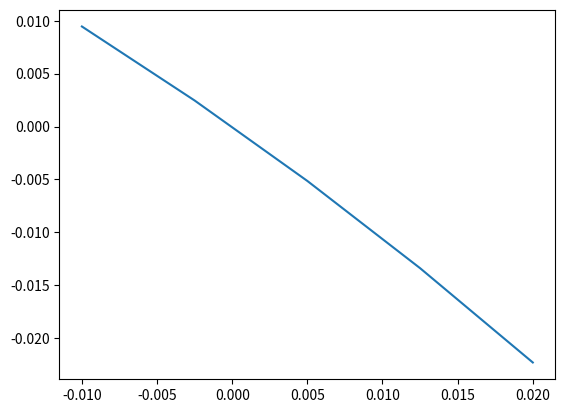

Reproduce this figure in Python.
import numpy as np
import matplotlib.pyplot as plt

def binary_search(f: 'function', a: float, b: float, eps: float = 1e-3) -> float:
	while b - a >= eps:
		middle = (a + b)/2
		if f(middle) * f(a) < 0:
			b = middle
		if f(middle) * f(b) < 0:
			a = middle
		if f(middle) == 0:
			return middle
	return middle


def simple_iter(f : 'function', x:float, eps: float = 1e-5) -> float:
	def fi(x: float) -> float:
		return x + f(x)
	while abs( x - fi(x)) >= eps:
		x = fi(x)
		print(x)
		print('len=', abs( x - fi(x)))
	return x


def f(x: float) -> float:
	return np.sin(2*x) - x**2


def f_der(x: float) -> float:
	return 2*np.cos(2*x) - 2*x 


def f_der_second(x: float) -> float:
	return -4*np.sin(2*x) - 2



def newton(f: 'function', f_der: 'function', x: float, eps: float = 1e-5) -> float:
	while True:
		x_next = x - f(x)/f_der(x)
		if abs(x_next - x) <= eps:
			return x_next
		x = x_next

def proof(f, f_der, f_der_second, a: float, b: float, n: int):
	def fi(x):
		return (f(x)*f_der_second(x))/(f_der(x)**2)

	x = np.linspace(a, b, n)
	print('X=',x)
	y = [fi(x_i) for x_i in x]
	print('Y=',y)
	plt.plot(x, y)
	plt.show()


def plot_f(f: 'function', a:float, b:float, n: int) -> float:
	x = np.linspace(a, b, n)
	y = np.sin(2*x) - x*x
	plt.grid()
	plt.plot(x, y)
	plt.show()


if __name__ == '__main__':
	a, b = -0.01, 0.02
	x0 = binary_search(f, a, b)
	print(newton(f, f_der, x0))
	#plot_f(f, a, b, 100)
	proof(f, f_der, f_der_second, a, b, 5)
